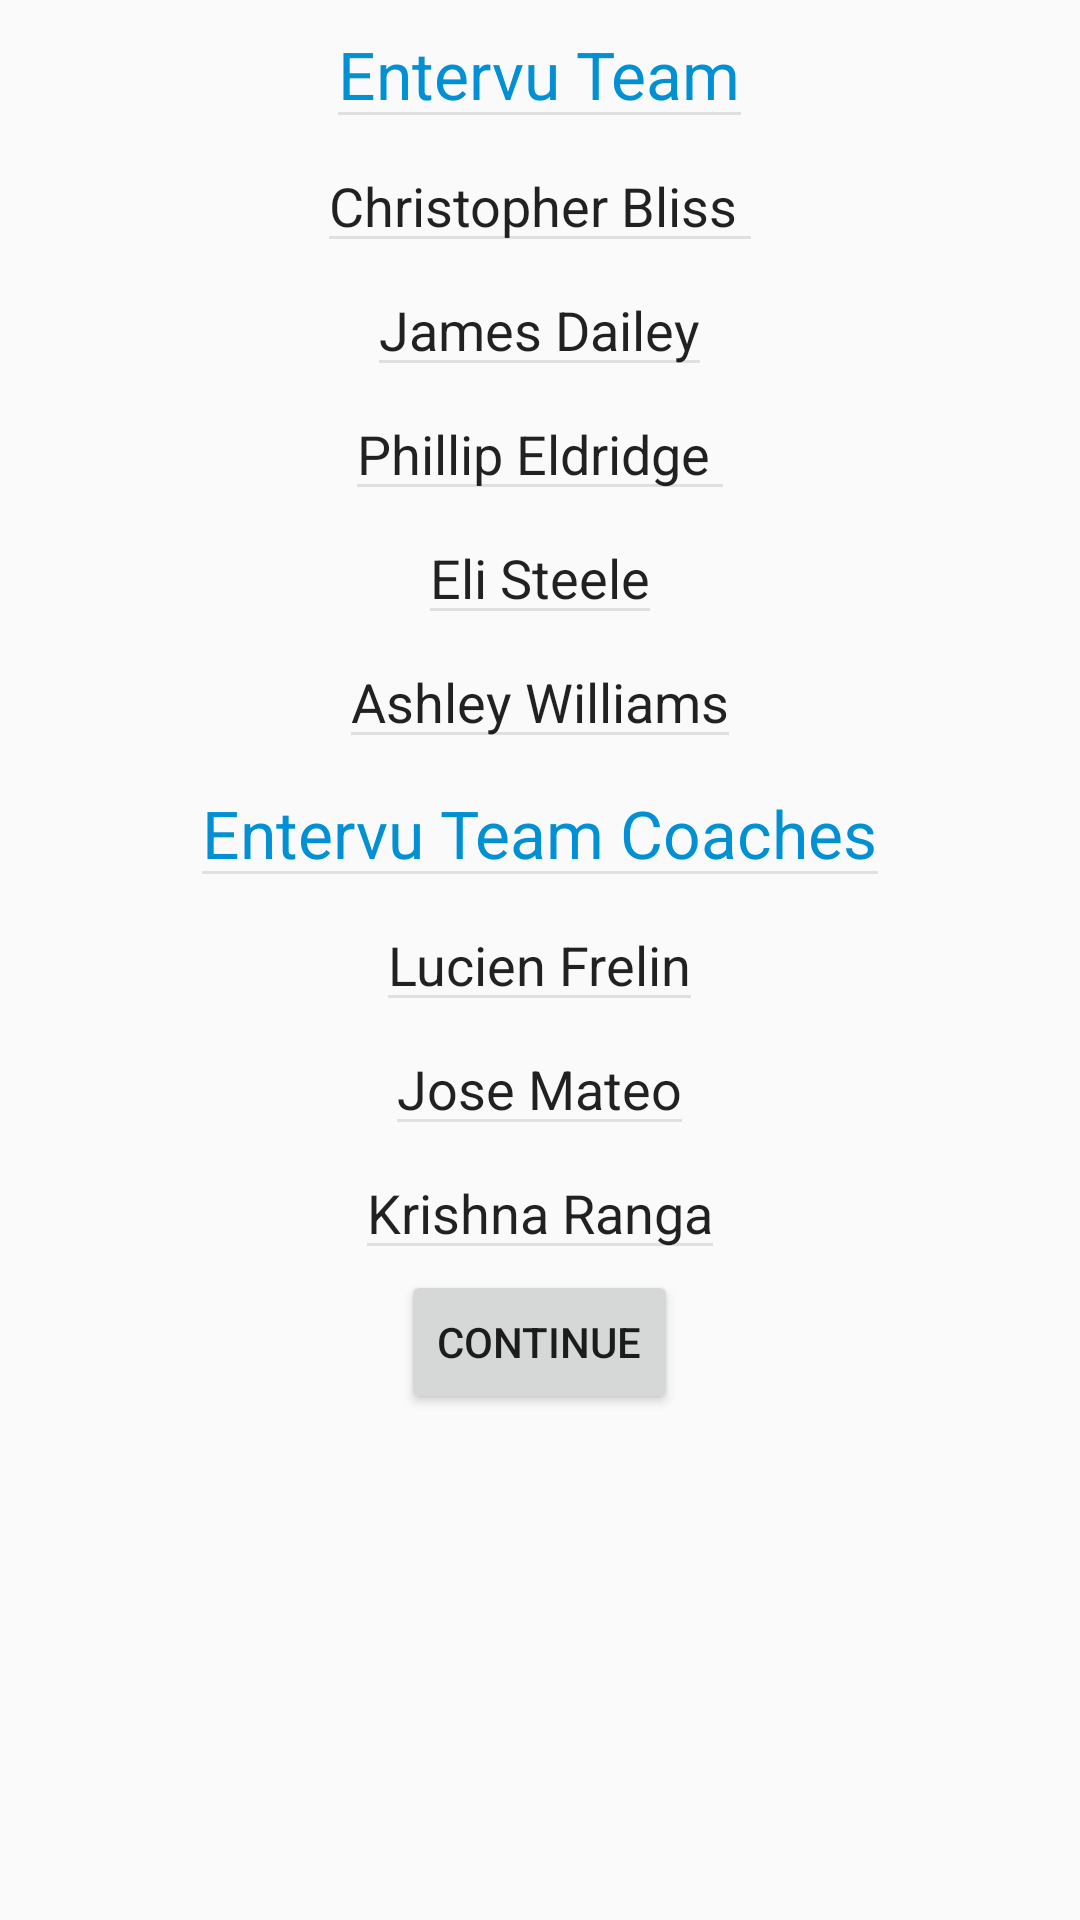

Reconstruct the res/layout file that produces this screen, plus the resources it refers to.
<!-- AndroidManifest.xml: application theme AppTheme -->
<!-- res/layout/activity_team_member.xml -->
<ScrollView
    android:layout_height="fill_parent"
    android:layout_width="fill_parent"
    xmlns:android="http://schemas.android.com/apk/res/android">
    <RelativeLayout
        android:layout_width="fill_parent"
        android:layout_height="fill_parent">
        <EditText
            android:layout_width="wrap_content"
            android:layout_height="wrap_content"
            android:textAppearance="?android:attr/textAppearanceLarge"
            android:text="Entervu Team"
            android:id="@+id/textView"
            android:textColor="#0090d3"
            android:layout_alignParentTop="true"
            android:layout_centerHorizontal="true" />

        <EditText
            android:layout_width="wrap_content"
            android:layout_height="wrap_content"
            android:textAppearance="?android:attr/textAppearanceMedium"
            android:text="Jose Mateo"
            android:id="@+id/textView2"
            android:layout_below="@+id/textView3"
            android:layout_centerHorizontal="true" />
        <EditText
            android:layout_width="wrap_content"
            android:layout_height="wrap_content"
            android:textAppearance="?android:attr/textAppearanceMedium"
            android:text="Lucien Frelin"
            android:id="@+id/textView3"
            android:layout_below="@+id/textView10"
            android:layout_centerHorizontal="true" />
        <EditText
            android:layout_width="wrap_content"
            android:layout_height="wrap_content"
            android:textAppearance="?android:attr/textAppearanceMedium"
            android:text="Krishna Ranga"
            android:id="@+id/textView4"
            android:layout_below="@+id/textView2"
            android:layout_centerHorizontal="true" />
        <EditText
            android:layout_width="wrap_content"
            android:layout_height="wrap_content"
            android:textAppearance="?android:attr/textAppearanceMedium"
            android:text="Christopher Bliss "
            android:id="@+id/textView5"
            android:layout_below="@+id/textView"
            android:layout_centerHorizontal="true" />
        <EditText
            android:layout_width="wrap_content"
            android:layout_height="wrap_content"
            android:textAppearance="?android:attr/textAppearanceMedium"
            android:text="Phillip Eldridge "
            android:id="@+id/textView6"
            android:layout_below="@+id/textView7"
            android:layout_centerHorizontal="true" />
        <EditText
            android:layout_width="wrap_content"
            android:layout_height="wrap_content"
            android:textAppearance="?android:attr/textAppearanceMedium"
            android:text="James Dailey"
            android:id="@+id/textView7"
            android:layout_below="@+id/textView5"
            android:layout_centerHorizontal="true" />
        <EditText
            android:layout_width="wrap_content"
            android:layout_height="wrap_content"
            android:textAppearance="?android:attr/textAppearanceMedium"
            android:text="Eli Steele"
            android:id="@+id/textView8"
            android:layout_below="@+id/textView6"
            android:layout_centerHorizontal="true" />
        <EditText
            android:layout_width="wrap_content"
            android:layout_height="wrap_content"
            android:textAppearance="?android:attr/textAppearanceMedium"
            android:text="Ashley Williams"
            android:id="@+id/textView9"
            android:layout_below="@+id/textView8"
            android:layout_centerHorizontal="true" />

        <EditText
            android:layout_width="wrap_content"
            android:layout_height="wrap_content"
            android:textAppearance="?android:attr/textAppearanceLarge"
            android:textColor="#0090d3"
            android:text="Entervu Team Coaches"
            android:id="@+id/textView10"
            android:layout_below="@+id/textView9"
            android:layout_centerHorizontal="true" />

        <Button
            android:layout_width="wrap_content"
            android:layout_height="wrap_content"
            android:text="Continue"
            android:id="@+id/button"
            android:layout_below="@+id/textView4"
            android:layout_centerHorizontal="true"
            android:onClick="sendMessage"/>

    </RelativeLayout>
</ScrollView>
<!-- resources referenced by this layout -->
<resources>
  <style name="AppTheme" parent="Theme.AppCompat.Light.DarkActionBar">
              <item name="colorPrimary">@color/theme_default_primary</item>
              <item name="colorPrimaryDark">@color/theme_default_primary_dark</item>
              <item name="colorAccent">@color/theme_default_accent</item>
              <item name="colorControlHighlight">@color/theme_default_accent_light</item>
              <item name="colorControlNormal">@color/theme_default_accent_light</item>
              <item name="colorControlActivated">@color/theme_default_accent_light</item>
              <item name="actionBarIconColor">#fff</item>
          </style>
  <color name="theme_default_primary">#29B6F6</color>
  <color name="theme_default_primary_dark">#039BE5</color>
  <color name="theme_default_accent">#BDBDBD</color>
  <color name="theme_default_accent_light">#E0E0E0</color>
</resources>
